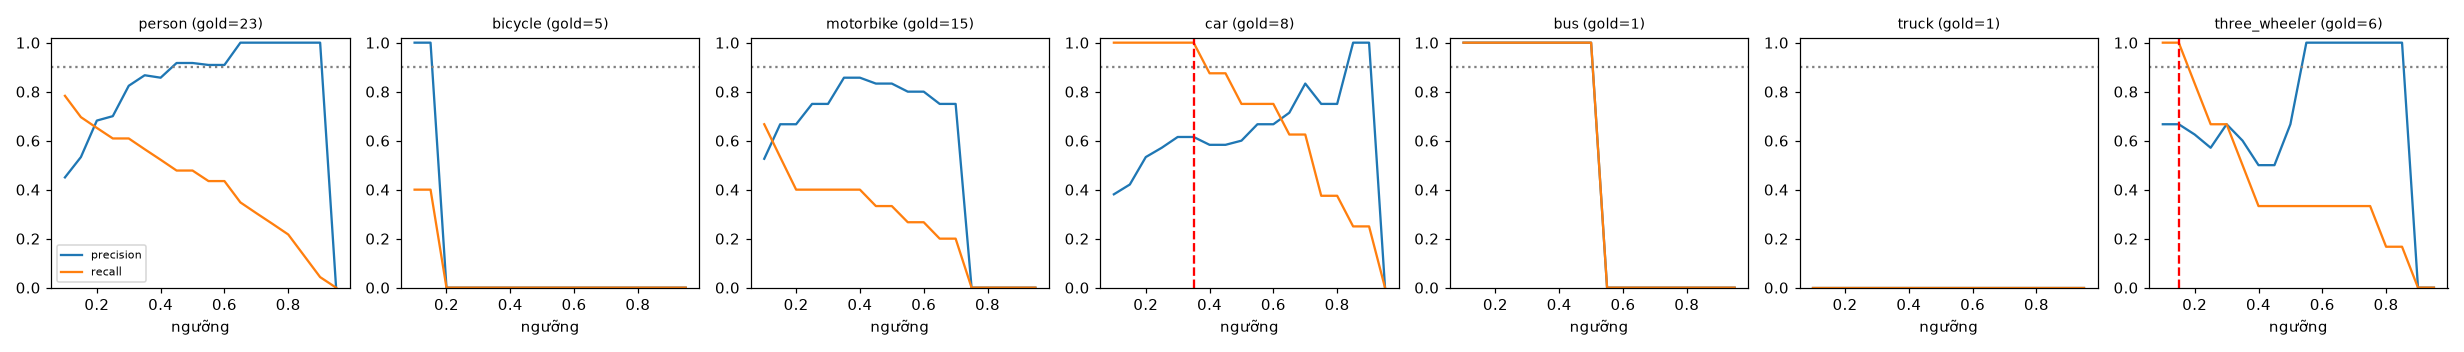

Values plotted in this chart, from the file beside it:
class, thr, tp, fp, fn, precision, recall, f1, n_gold
person, 0.1, 18, 22, 5, 0.45, 0.783, 0.571, 23
person, 0.15, 16, 14, 7, 0.533, 0.696, 0.604, 23
person, 0.2, 15, 7, 8, 0.682, 0.652, 0.667, 23
person, 0.25, 14, 6, 9, 0.7, 0.609, 0.651, 23
person, 0.3, 14, 3, 9, 0.824, 0.609, 0.7, 23
person, 0.35, 13, 2, 10, 0.867, 0.565, 0.684, 23
person, 0.4, 12, 2, 11, 0.857, 0.522, 0.649, 23
person, 0.45, 11, 1, 12, 0.917, 0.478, 0.629, 23
person, 0.5, 11, 1, 12, 0.917, 0.478, 0.629, 23
person, 0.55, 10, 1, 13, 0.909, 0.435, 0.588, 23
person, 0.6, 10, 1, 13, 0.909, 0.435, 0.588, 23
person, 0.65, 8, 0, 15, 1.0, 0.348, 0.516, 23
person, 0.7, 7, 0, 16, 1.0, 0.304, 0.467, 23
person, 0.75, 6, 0, 17, 1.0, 0.261, 0.414, 23
person, 0.8, 5, 0, 18, 1.0, 0.217, 0.357, 23
person, 0.85, 3, 0, 20, 1.0, 0.13, 0.231, 23
person, 0.9, 1, 0, 22, 1.0, 0.043, 0.083, 23
person, 0.95, 0, 0, 23, 0.0, 0.0, 0.0, 23
bicycle, 0.1, 2, 0, 3, 1.0, 0.4, 0.571, 5
bicycle, 0.15, 2, 0, 3, 1.0, 0.4, 0.571, 5
bicycle, 0.2, 0, 0, 5, 0.0, 0.0, 0.0, 5
bicycle, 0.25, 0, 0, 5, 0.0, 0.0, 0.0, 5
bicycle, 0.3, 0, 0, 5, 0.0, 0.0, 0.0, 5
bicycle, 0.35, 0, 0, 5, 0.0, 0.0, 0.0, 5
bicycle, 0.4, 0, 0, 5, 0.0, 0.0, 0.0, 5
bicycle, 0.45, 0, 0, 5, 0.0, 0.0, 0.0, 5
bicycle, 0.5, 0, 0, 5, 0.0, 0.0, 0.0, 5
bicycle, 0.55, 0, 0, 5, 0.0, 0.0, 0.0, 5
bicycle, 0.6, 0, 0, 5, 0.0, 0.0, 0.0, 5
bicycle, 0.65, 0, 0, 5, 0.0, 0.0, 0.0, 5
bicycle, 0.7, 0, 0, 5, 0.0, 0.0, 0.0, 5
bicycle, 0.75, 0, 0, 5, 0.0, 0.0, 0.0, 5
bicycle, 0.8, 0, 0, 5, 0.0, 0.0, 0.0, 5
bicycle, 0.85, 0, 0, 5, 0.0, 0.0, 0.0, 5
bicycle, 0.9, 0, 0, 5, 0.0, 0.0, 0.0, 5
bicycle, 0.95, 0, 0, 5, 0.0, 0.0, 0.0, 5
motorbike, 0.1, 10, 9, 5, 0.526, 0.667, 0.588, 15
motorbike, 0.15, 8, 4, 7, 0.667, 0.533, 0.593, 15
motorbike, 0.2, 6, 3, 9, 0.667, 0.4, 0.5, 15
motorbike, 0.25, 6, 2, 9, 0.75, 0.4, 0.522, 15
motorbike, 0.3, 6, 2, 9, 0.75, 0.4, 0.522, 15
motorbike, 0.35, 6, 1, 9, 0.857, 0.4, 0.545, 15
motorbike, 0.4, 6, 1, 9, 0.857, 0.4, 0.545, 15
motorbike, 0.45, 5, 1, 10, 0.833, 0.333, 0.476, 15
motorbike, 0.5, 5, 1, 10, 0.833, 0.333, 0.476, 15
motorbike, 0.55, 4, 1, 11, 0.8, 0.267, 0.4, 15
motorbike, 0.6, 4, 1, 11, 0.8, 0.267, 0.4, 15
motorbike, 0.65, 3, 1, 12, 0.75, 0.2, 0.316, 15
motorbike, 0.7, 3, 1, 12, 0.75, 0.2, 0.316, 15
motorbike, 0.75, 0, 0, 15, 0.0, 0.0, 0.0, 15
motorbike, 0.8, 0, 0, 15, 0.0, 0.0, 0.0, 15
motorbike, 0.85, 0, 0, 15, 0.0, 0.0, 0.0, 15
motorbike, 0.9, 0, 0, 15, 0.0, 0.0, 0.0, 15
motorbike, 0.95, 0, 0, 15, 0.0, 0.0, 0.0, 15
car, 0.1, 8, 13, 0, 0.381, 1.0, 0.552, 8
car, 0.15, 8, 11, 0, 0.421, 1.0, 0.593, 8
car, 0.2, 8, 7, 0, 0.533, 1.0, 0.696, 8
car, 0.25, 8, 6, 0, 0.571, 1.0, 0.727, 8
car, 0.3, 8, 5, 0, 0.615, 1.0, 0.762, 8
car, 0.35, 8, 5, 0, 0.615, 1.0, 0.762, 8
... 66 more rows
